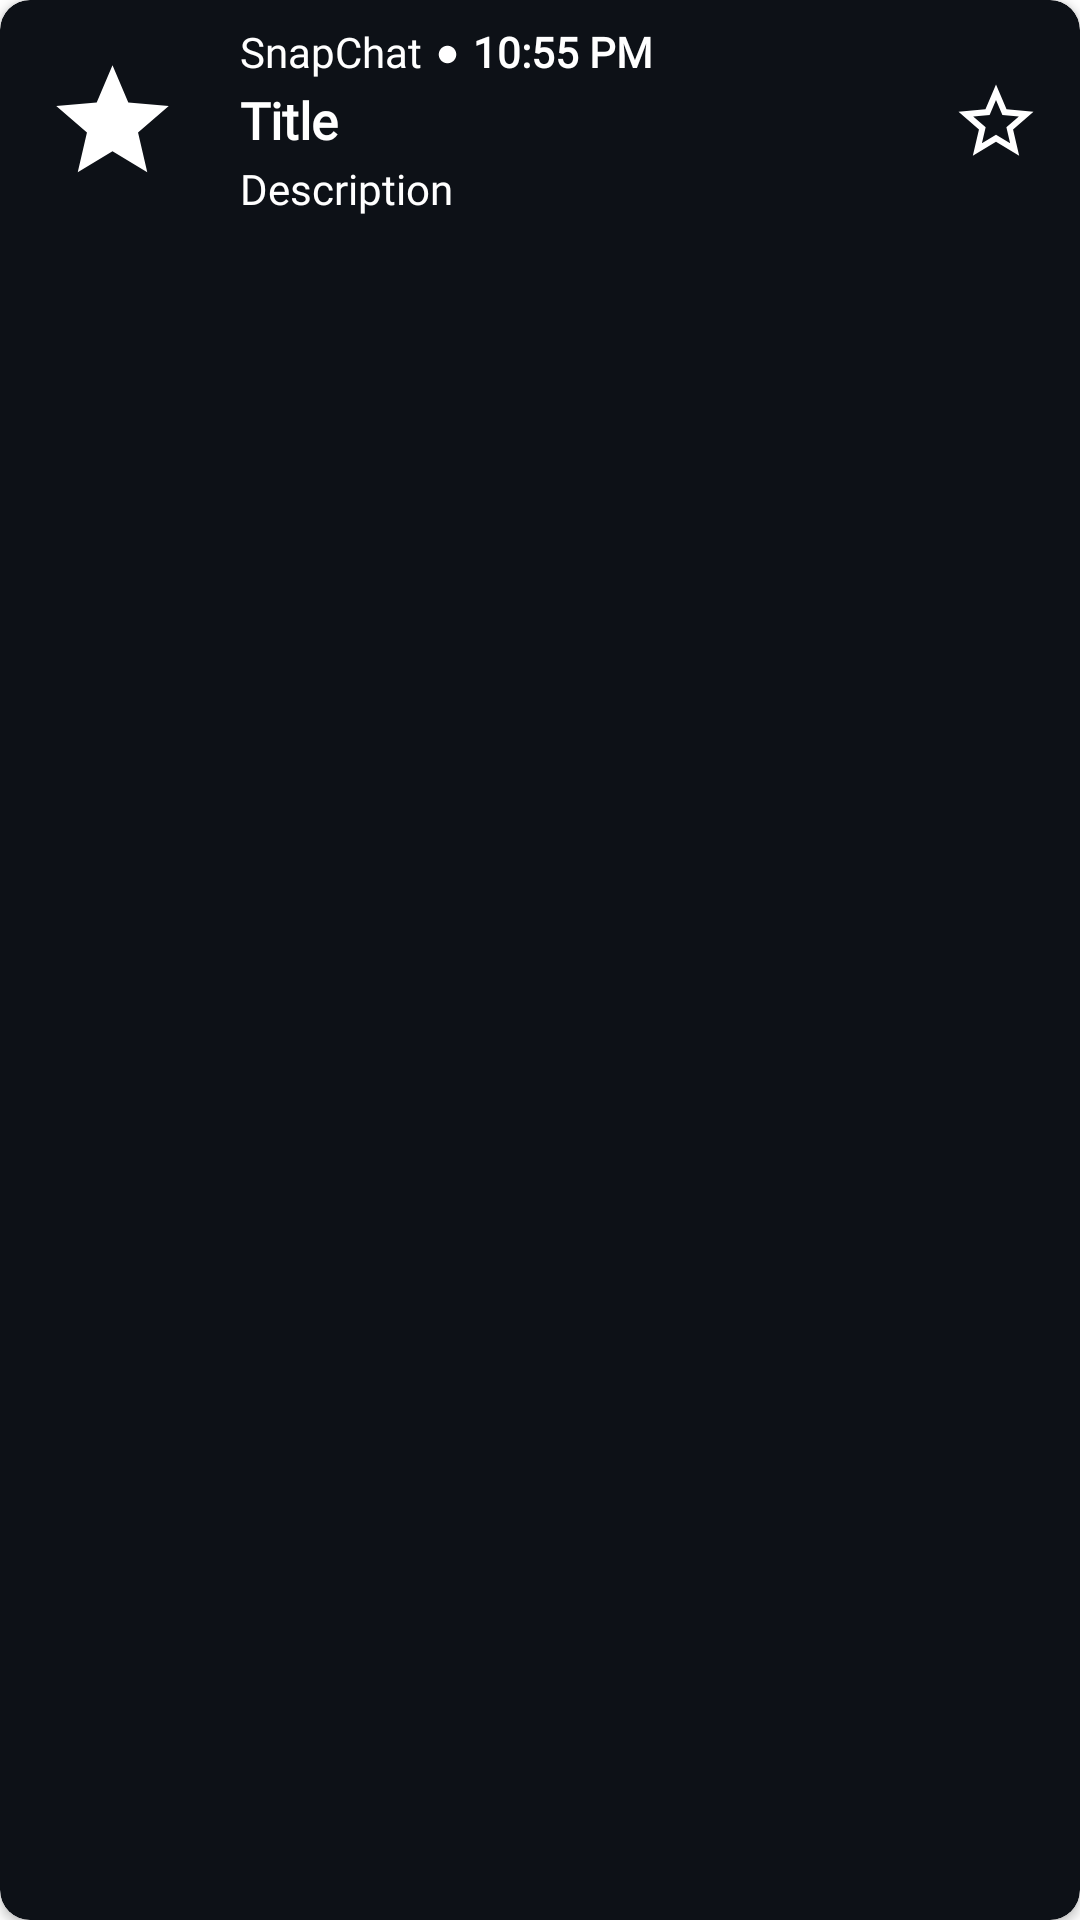

Write the Android layout XML for this screen, with the resource values it uses.
<!-- AndroidManifest.xml: application theme Theme.NotiX -->
<!-- res/layout/itemview_history.xml -->
<?xml version="1.0" encoding="utf-8"?>
<androidx.cardview.widget.CardView xmlns:android="http://schemas.android.com/apk/res/android"
    xmlns:app="http://schemas.android.com/apk/res-auto"
    android:layout_width="match_parent"
    android:layout_height="wrap_content"
    android:layout_marginStart="2dp"
    android:layout_marginTop="10dp"
    android:layout_marginEnd="2dp"
    app:cardBackgroundColor="@color/bg_color"
    app:cardCornerRadius="10dp">

    <androidx.constraintlayout.widget.ConstraintLayout
        android:id="@+id/viewLayout"
        android:layout_width="match_parent"
        android:layout_height="80dp"
        android:orientation="horizontal"
        app:layout_constraintBottom_toBottomOf="parent"
        app:layout_constraintEnd_toEndOf="parent"
        app:layout_constraintStart_toStartOf="parent"
        app:layout_constraintTop_toTopOf="parent">

        <ImageView
            android:id="@+id/appIcon"
            android:layout_width="75dp"
            android:layout_height="75dp"
            android:padding="15dp"
            android:src="@drawable/ic_star"
            app:layout_constraintBottom_toBottomOf="parent"
            app:layout_constraintEnd_toEndOf="@+id/saveIcon"
            app:layout_constraintHorizontal_bias="0.0"
            app:layout_constraintStart_toStartOf="parent"
            app:layout_constraintTop_toTopOf="parent"
            app:layout_constraintVertical_bias="0.6" />

        <LinearLayout
            android:layout_width="0dp"
            android:layout_height="wrap_content"
            android:layout_toStartOf="@+id/saveIcon"
            android:orientation="vertical"
            app:layout_constraintBottom_toBottomOf="parent"
            app:layout_constraintEnd_toStartOf="@+id/saveIcon"
            app:layout_constraintHorizontal_bias="0.0"
            app:layout_constraintStart_toEndOf="@+id/appIcon"
            app:layout_constraintTop_toTopOf="parent">

            <LinearLayout
                android:layout_width="wrap_content"
                android:layout_height="wrap_content"
                android:orientation="horizontal">

                <TextView
                    android:id="@+id/appName"
                    android:layout_width="wrap_content"
                    android:layout_height="wrap_content"
                    android:layout_marginStart="5dp"
                    android:fontFamily="@font/opensans_bold"
                    android:singleLine="true"
                    android:text="SnapChat"
                    android:textColor="@color/white" />

                <ImageView
                    android:layout_width="7dp"
                    android:layout_height="7dp"
                    android:layout_marginStart="5dp"
                    android:layout_marginTop="7dp"
                    android:src="@drawable/ic_dot" />

                <TextView
                    android:id="@+id/notificationTime"
                    android:layout_width="wrap_content"
                    android:layout_height="wrap_content"
                    android:layout_marginStart="5dp"
                    android:textColor="@color/white"
                    android:fontFamily="@font/opensans_regular"
                    android:singleLine="true"
                    android:text="10:55 PM"
                    android:textStyle="bold" />

            </LinearLayout>

            <TextView
                android:id="@+id/notificationTitle"
                android:layout_width="match_parent"
                android:layout_height="wrap_content"
                android:layout_marginStart="5dp"
                android:fontFamily="@font/opensans_regular"
                android:paddingTop="2dp"
                android:singleLine="true"
                android:text="Title"
                android:textColor="@color/white"
                android:textSize="17dp"
                android:textStyle="bold" />

            <TextView
                android:id="@+id/notificationDesc"
                android:layout_width="match_parent"
                android:layout_height="wrap_content"
                android:layout_marginStart="5dp"
                android:fontFamily="@font/opensans_regular"
                android:maxLines="1"
                android:paddingTop="2dp"
                android:singleLine="true"
                android:text="Description"
                android:textColor="@color/white" />

        </LinearLayout>

        <ImageView
            android:id="@+id/saveIcon"
            android:layout_width="40dp"
            android:layout_height="75dp"
            android:layout_alignParentEnd="true"
            android:padding="5dp"
            android:src="@drawable/ic_unstar"
            app:layout_constraintBottom_toBottomOf="parent"
            app:layout_constraintEnd_toEndOf="parent"
            app:layout_constraintHorizontal_bias="0.975"
            app:layout_constraintStart_toStartOf="parent"
            app:layout_constraintTop_toTopOf="parent"
            app:layout_constraintVertical_bias="0.6" />


    </androidx.constraintlayout.widget.ConstraintLayout>


</androidx.cardview.widget.CardView>
<!-- resources referenced by this layout -->
<resources>
  <color name="bg_color">#0D1117</color>
  <color name="white">#FFFFFFFF</color>
  <!-- drawable ic_dot (drawable) -->
  <vector xmlns:android="http://schemas.android.com/apk/res/android"
      android:width="24dp"
      android:height="24dp"
      android:tint="#ffffff"
      android:viewportWidth="24"
      android:viewportHeight="24">
      <path
          android:fillColor="@android:color/white"
          android:pathData="M12,2C6.47,2 2,6.47 2,12s4.47,10 10,10 10,-4.47 10,-10S17.53,2 12,2z" />
  </vector>
  <!-- drawable ic_star (drawable) -->
  <vector xmlns:android="http://schemas.android.com/apk/res/android"
      android:width="24dp"
      android:height="24dp"
      android:tint="#ffffff"
      android:viewportWidth="24"
      android:viewportHeight="24">
      <path
          android:fillColor="@android:color/white"
          android:pathData="M12,17.27L18.18,21l-1.64,-7.03L22,9.24l-7.19,-0.61L12,2 9.19,8.63 2,9.24l5.46,4.73L5.82,21z" />
  </vector>
  <!-- drawable ic_unstar (drawable) -->
  <vector xmlns:android="http://schemas.android.com/apk/res/android"
      android:width="24dp"
      android:height="24dp"
      android:tint="#ffffff"
      android:viewportWidth="24"
      android:viewportHeight="24">
      <path
          android:fillColor="@android:color/white"
          android:pathData="M22,9.24l-7.19,-0.62L12,2 9.19,8.63 2,9.24l5.46,4.73L5.82,21 12,17.27 18.18,21l-1.63,-7.03L22,9.24zM12,15.4l-3.76,2.27 1,-4.28 -3.32,-2.88 4.38,-0.38L12,6.1l1.71,4.04 4.38,0.38 -3.32,2.88 1,4.28L12,15.4z" />
  </vector>
  <style name="Theme.NotiX" parent="Theme.MaterialComponents.Light.NoActionBar">
          
          <item name="colorPrimary">@color/text_color</item>
          <item name="colorPrimaryVariant">@color/bg_color</item>
          <item name="colorOnPrimary">@color/white</item>
          
          <item name="colorSecondary">@color/teal_200</item>
          <item name="colorSecondaryVariant">@color/teal_700</item>
          <item name="colorOnSecondary">@color/bg_color2</item>
          
          <item name="colorControlActivated">@color/text_color</item>
          <item name="android:statusBarColor" tools:targetApi="l">@color/bg_color</item>
          
      </style>
  <color name="text_color">#0D823C</color>
  <color name="teal_200">#FF03DAC5</color>
  <color name="teal_700">#FF018786</color>
  <color name="bg_color2">#161B22</color>
</resources>
